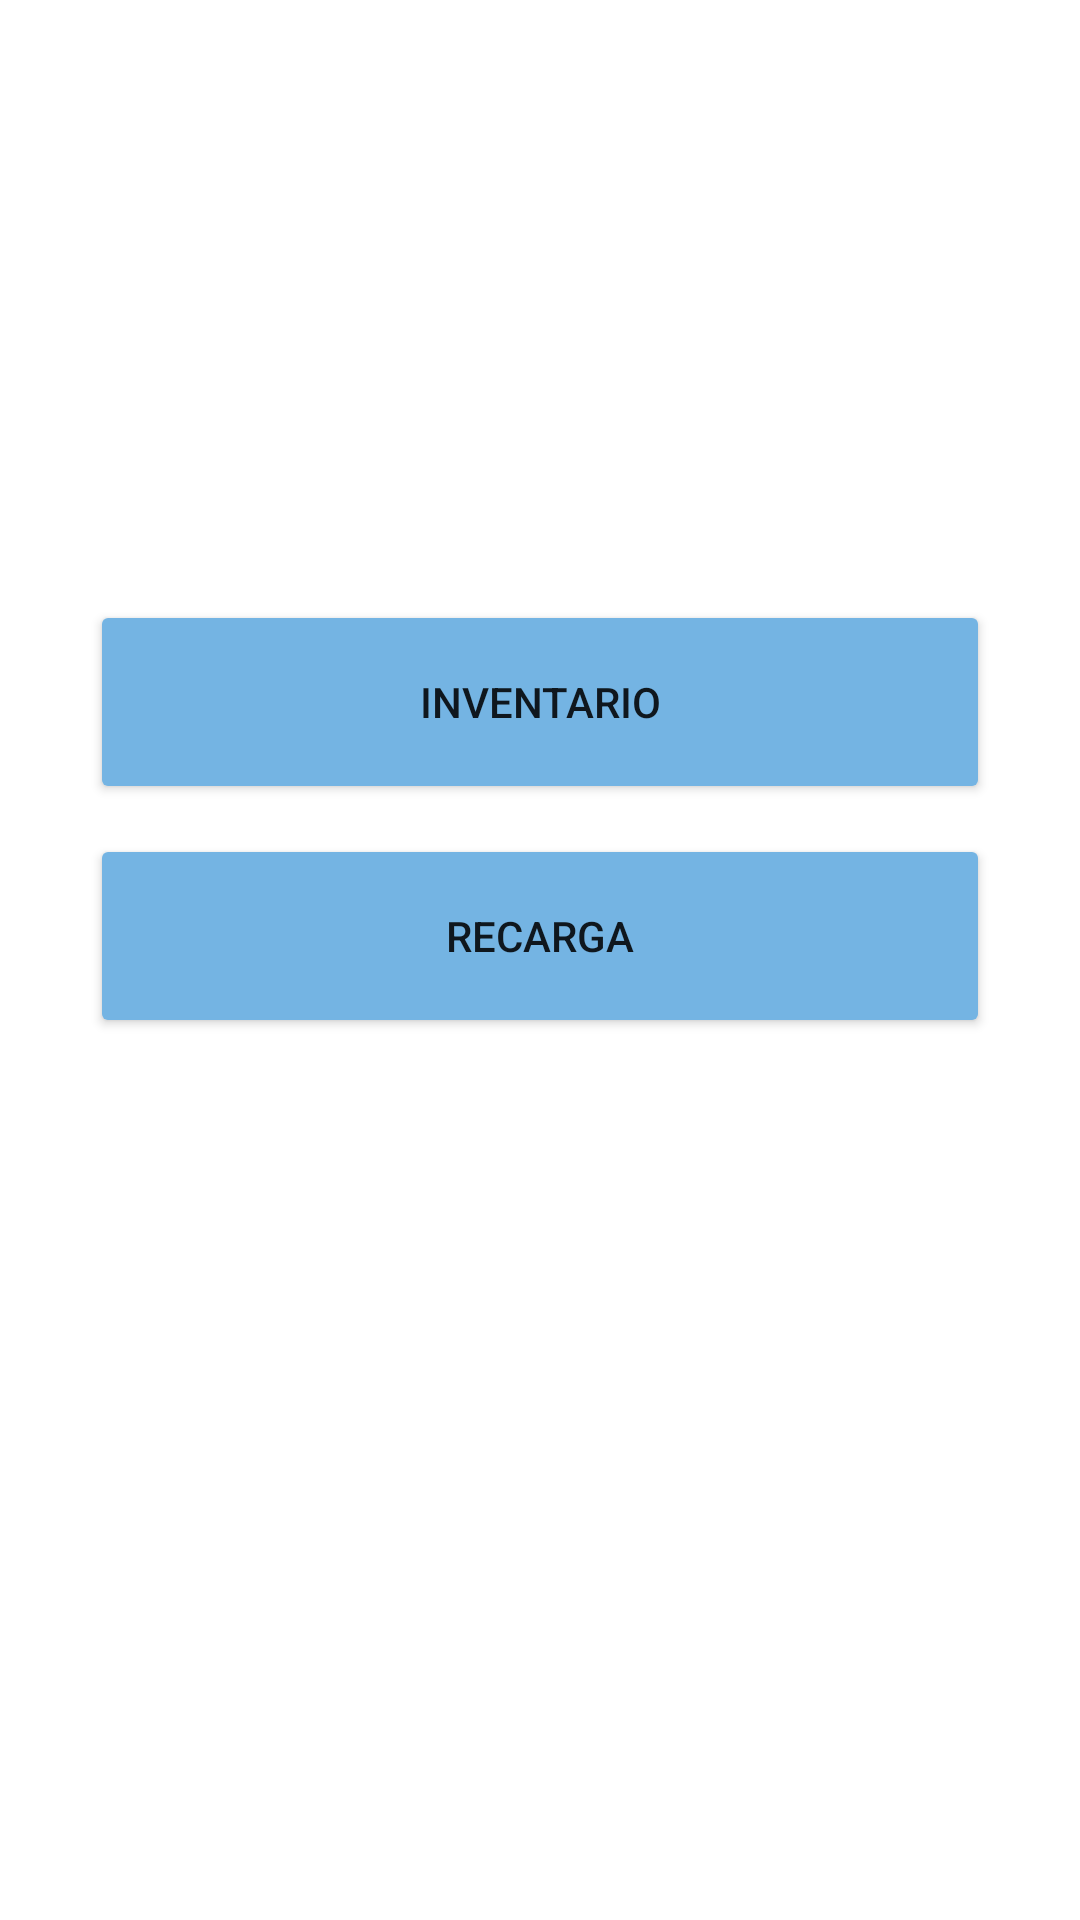

Reconstruct the res/layout file that produces this screen, plus the resources it refers to.
<!-- AndroidManifest.xml: application theme Theme.Appcombugasnueva -->
<!-- res/layout/menu_yelow_fragment.xml -->
<?xml version="1.0" encoding="utf-8"?>
<ScrollView xmlns:android="http://schemas.android.com/apk/res/android"
    xmlns:app="http://schemas.android.com/apk/res-auto"
    xmlns:tools="http://schemas.android.com/tools"
    android:layout_width="match_parent"
    android:layout_height="match_parent"
    android:background="@color/fondo_app"
    android:id="@+id/layoutScrollCil"
    android:fillViewport="true">

    <androidx.constraintlayout.widget.ConstraintLayout
        android:layout_width="match_parent"
        android:layout_height="match_parent"
        tools:context=".ui.salida.SalidaFragment">


        <Button
            android:id="@+id/btnInventarioYelow"
            android:layout_width="match_parent"
            android:layout_height="68dp"
            android:layout_marginStart="30dp"
            android:layout_marginTop="200dp"
            android:layout_marginEnd="30dp"
            android:backgroundTint="@color/blueYelow"
            android:text="Inventario"
            app:cornerRadius="5dp"
            app:layout_constraintEnd_toEndOf="parent"
            app:layout_constraintHorizontal_bias="0.0"
            app:layout_constraintStart_toStartOf="parent"
            app:layout_constraintTop_toTopOf="parent" />

        <Button
            android:id="@+id/btnRecargaYelow"
            android:layout_width="match_parent"
            android:layout_height="68dp"
            android:layout_marginStart="30dp"
            android:layout_marginTop="10dp"
            android:layout_marginEnd="30dp"
            android:layout_marginBottom="50dp"
            android:backgroundTint="@color/blueYelow"
            android:text="Recarga"
            app:cornerRadius="5dp"
            app:layout_constraintBottom_toBottomOf="parent"
            app:layout_constraintEnd_toEndOf="parent"
            app:layout_constraintHorizontal_bias="0.0"
            app:layout_constraintStart_toStartOf="parent"
            app:layout_constraintTop_toBottomOf="@+id/btnInventarioYelow"
            app:layout_constraintVertical_bias="0.0" />


    </androidx.constraintlayout.widget.ConstraintLayout>

</ScrollView>
<!-- resources referenced by this layout -->
<resources>
  <color name="blueYelow">#74b4e3</color>
  <color name="fondo_app">#FFFFFFFF</color>
  <style name="Theme.Appcombugasnueva" parent="Theme.MaterialComponents.DayNight.NoActionBar">
          
          <item name="colorPrimary">@color/yellow</item>
          <item name="colorPrimaryVariant">@color/yellow</item>
          <item name="colorOnPrimary">#28201d</item>
          
          <item name="colorSecondary">@color/black</item>
          <item name="colorSecondaryVariant">@color/black</item>
          <item name="colorOnSecondary">#28201d</item>
          
          <item name="android:statusBarColor" tools:targetApi="l">?attr/colorPrimaryVariant</item>
          <item name="drawerArrowStyle">@style/DrawerIcon</item>
          
      </style>
  <color name="yellow">#fbd008</color>
  <color name="black">#28201d</color>
  <style name="DrawerIcon" parent="Widget.AppCompat.DrawerArrowToggle">
          <item name="color">#28201d</item>
      </style>
</resources>
